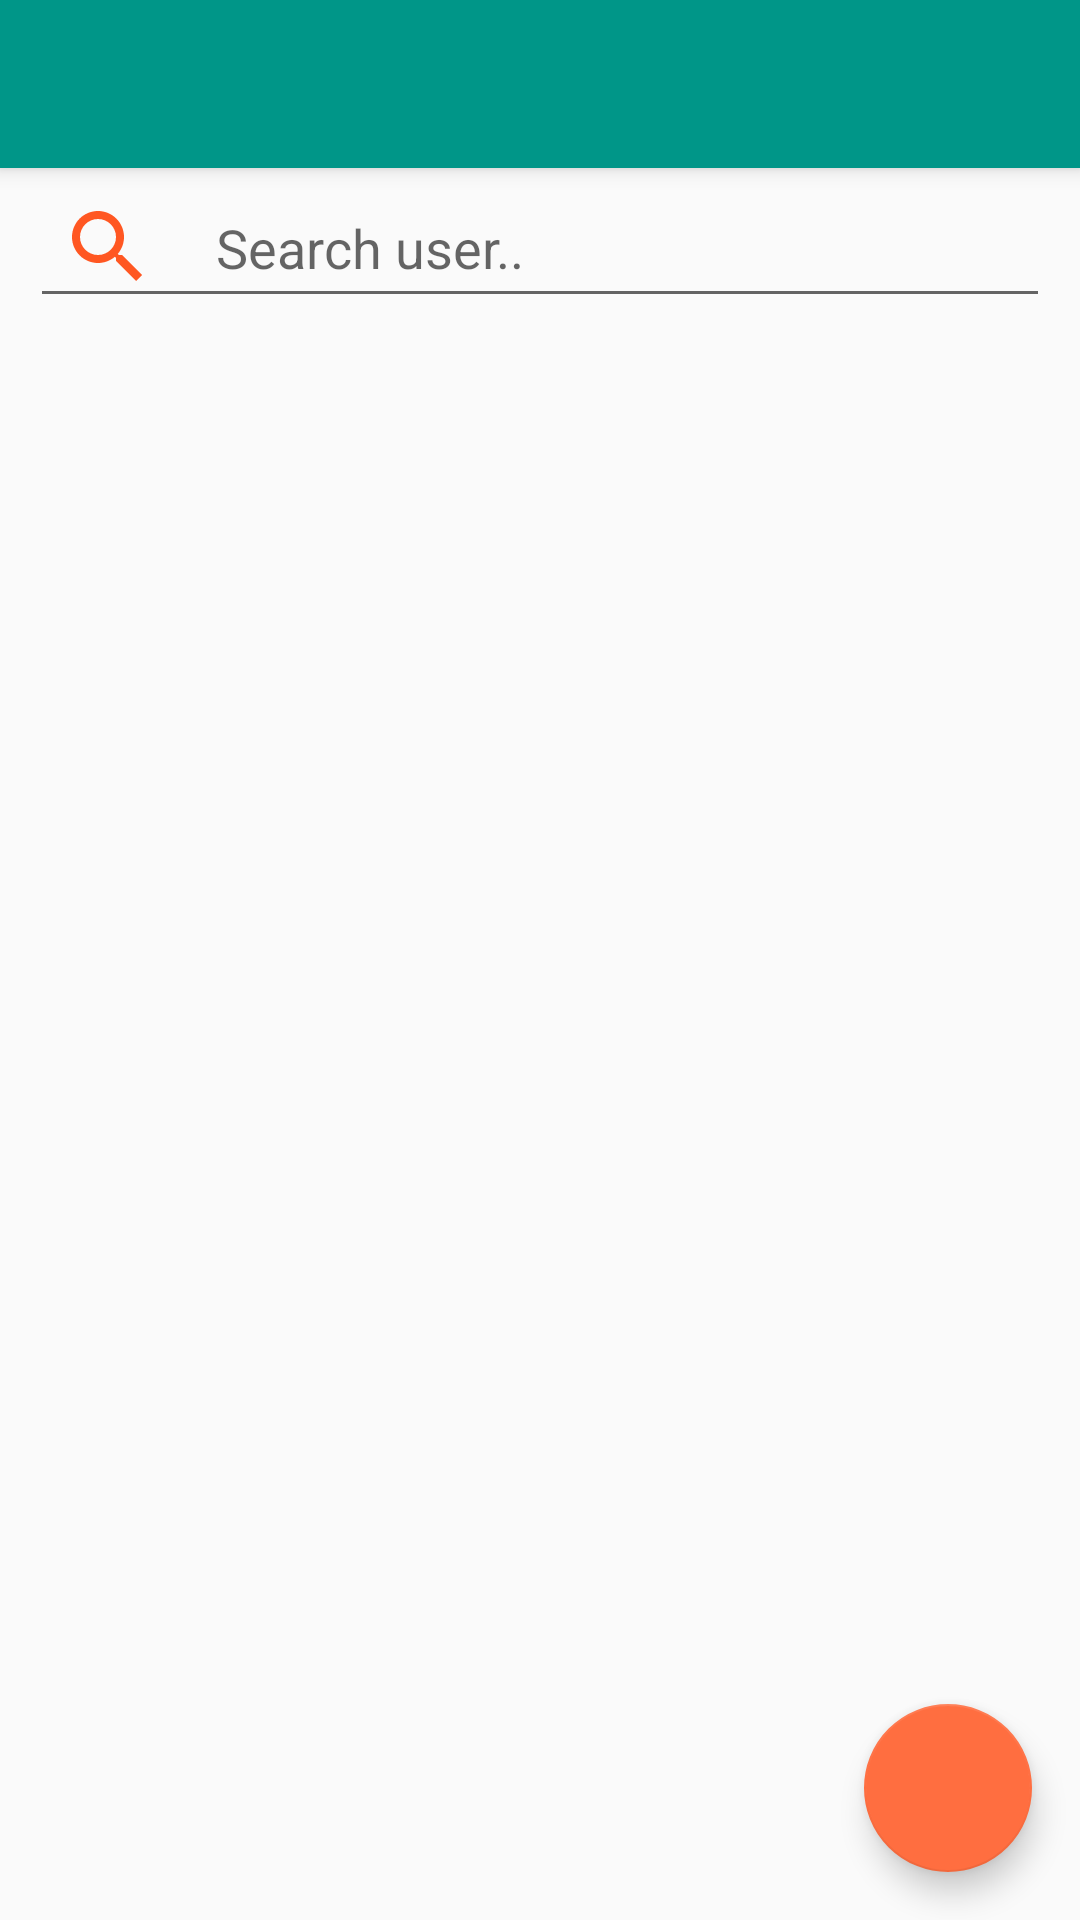

Here is an Android app screen rendered from its layout file. Give the layout XML and the strings, colors and styles it references.
<!-- AndroidManifest.xml: application theme AppTheme -->
<!-- res/layout/activity_notice_board_or_notice_list.xml -->
<?xml version="1.0" encoding="utf-8"?>
<android.support.design.widget.CoordinatorLayout xmlns:android="http://schemas.android.com/apk/res/android"
    xmlns:app="http://schemas.android.com/apk/res-auto"
    xmlns:tools="http://schemas.android.com/tools"
    android:layout_width="match_parent"
    android:layout_height="match_parent"
    android:fitsSystemWindows="true"
    tools:context="com.noticeboardapp.ui.NoticeBoardListActivity">

    <android.support.design.widget.AppBarLayout
        android:id="@+id/toolbar_layout"
        android:layout_width="match_parent"
        android:layout_height="wrap_content"
        android:theme="@style/AppTheme.AppBarOverlay">

        <android.support.v7.widget.Toolbar
            android:id="@+id/toolbar"
            android:layout_width="match_parent"
            android:layout_height="?attr/actionBarSize"
            android:background="?attr/colorPrimary"
            app:popupTheme="@style/AppTheme.PopupOverlay" />

    </android.support.design.widget.AppBarLayout>


    <include
        layout="@layout/content_notice_board_or_notice_list" />

    <RelativeLayout
        android:id="@+id/rlt_progress"
        android:layout_width="match_parent"
        android:layout_height="match_parent"
        android:visibility="gone">

        <ProgressBar
            android:id="@+id/progressbar"
            style="?android:attr/progressBarStyle"
            android:layout_width="wrap_content"
            android:layout_height="wrap_content"
            android:layout_centerInParent="true"
            app:layout_behavior="@string/appbar_scrolling_view_behavior" />
    </RelativeLayout>

    <android.support.design.widget.FloatingActionButton
        android:id="@+id/fab"
        android:layout_width="wrap_content"
        android:layout_height="wrap_content"
        android:layout_gravity="bottom|end"
        android:layout_margin="@dimen/fab_margin"
        android:src="@drawable/ic_plus" />

</android.support.design.widget.CoordinatorLayout>
<!-- res/layout/content_notice_board_or_notice_list.xml (included above) -->
<?xml version="1.0" encoding="utf-8"?>
<RelativeLayout xmlns:android="http://schemas.android.com/apk/res/android"
    xmlns:app="http://schemas.android.com/apk/res-auto"
    xmlns:tools="http://schemas.android.com/tools"
    android:layout_width="match_parent"
    android:layout_height="match_parent"
    app:layout_behavior="@string/appbar_scrolling_view_behavior"
    tools:context="com.noticeboardapp.ui.NoticeBoardListActivity"
    tools:showIn="@layout/activity_notice_board_or_notice_list">

    <EditText
        android:id="@+id/edt_search"
        android:layout_width="match_parent"
        android:layout_height="@dimen/_50dp"
        android:layout_marginLeft="@dimen/_10dp"
        android:layout_marginRight="@dimen/_10dp"
        android:drawableLeft="@drawable/ic_magnify"
        android:drawablePadding="20dp"
        android:drawableStart="@drawable/ic_magnify"
        android:hint="@string/hint_search_user"
        android:inputType="text"
        android:maxLength="100"
        android:maxLines="1"
        android:paddingEnd="@dimen/_10dp"
        android:paddingLeft="@dimen/_10dp"
        android:paddingRight="@dimen/_10dp"
        android:paddingStart="@dimen/_10dp" />


    <android.support.v7.widget.RecyclerView
        android:id="@+id/recycler_view"
        android:layout_width="match_parent"
        android:layout_height="match_parent"
        android:layout_below="@id/edt_search"
        android:paddingBottom="@dimen/activity_vertical_margin"
        android:paddingLeft="@dimen/activity_horizontal_margin"
        android:paddingRight="@dimen/activity_horizontal_margin"
        android:paddingTop="@dimen/activity_vertical_margin">

    </android.support.v7.widget.RecyclerView>

</RelativeLayout>
<!-- resources referenced by this layout -->
<resources>
  <dimen name="_10dp">10dp</dimen>
  <dimen name="_50dp">50dp</dimen>
  <dimen name="activity_horizontal_margin">16dp</dimen>
  <dimen name="activity_vertical_margin">16dp</dimen>
  <dimen name="fab_margin">16dp</dimen>
  <!-- drawable ic_magnify: png bitmap (drawable-hdpi, 780 bytes) -->
  <string name="hint_search_user">Search user..</string>
  <style name="AppTheme.AppBarOverlay" parent="ThemeOverlay.AppCompat.Dark.ActionBar" />
  <style name="AppTheme.PopupOverlay" parent="ThemeOverlay.AppCompat.Light" />
  <style parent="Theme.AppCompat.Light.NoActionBar" name="AppTheme">
          
          <item name="colorPrimary">@color/primary</item>
          <item name="colorPrimaryDark">@color/primary_dark</item>
          <item name="colorAccent">@color/accent</item>
          <item name="android:windowEnableSplitTouch">false</item>
          <item name="android:splitMotionEvents">false</item>
      </style>
  <color name="primary">#009688</color>
  <color name="primary_dark">#00796B</color>
  <color name="accent">#FF6E40</color>
</resources>
